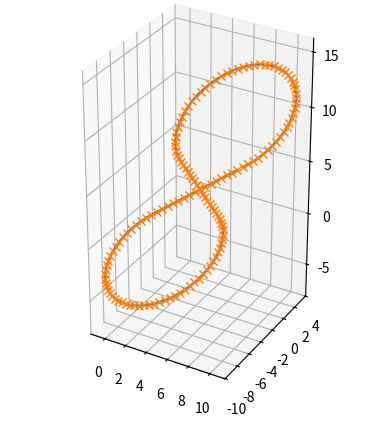

Python code for this plot:
#!/usr/bin/env python

import numpy as np
from matplotlib import pyplot as plt
from mpl_toolkits.mplot3d import Axes3D

# Point on a circle, defined by an angle
def circle_point_ang(orig, radius, angle):
    x = radius * np.cos(angle) + orig[0]
    y = radius * np.sin(angle) + orig[1]
    return np.array([x, y])

def sample_arc(orig, radius, start_ang, sample_dist, orientation = 1):
    angle = start_ang + orientation*(sample_dist/radius)
    pt = circle_point_ang(orig, radius, angle)
    return pt

def sample_line(line_start, line_end, sample_dist):
    vec = line_end - line_start
    dist = np.linalg.norm(vec)
    dir = vec/dist
    pt = line_start + dir*sample_dist
    return pt

def rpy_to_R(roll, pitch, yaw):
    roll_mat = np.matrix([
        [1, 0, 0],
        [0, np.cos(roll), -np.sin(roll)],
        [0, np.sin(roll), np.cos(roll)]
    ])

    pitch_mat = np.matrix([
        [np.cos(pitch), 0, np.sin(pitch)],
        [0, 1, 0],
        [-np.sin(pitch), 0, np.cos(pitch)]
    ])

    yaw_mat = np.matrix([
        [np.cos(yaw), -np.sin(yaw), 0],
        [np.sin(yaw), np.cos(yaw), 0],
        [0, 0, 1]
    ])

    R = yaw_mat*pitch_mat*roll_mat
    return R

def save_data(data, ofname, col_names):
    with open(ofname, 'w') as of:
        txt = ",".join(col_names)
        of.write("{:s}\n".format(txt))
        rows = data.shape[0]
        for it in range(0, rows):
            row = data[it, :]
            txt = ",".join(map(str, row))
            of.write("{:s}\n".format(txt))


def main():
    # parameters of the pattern
    radius = 5.5 # metres
    width = 25   # metres
    lin_cutoff = 1.0 # metres, how much of the radius will be cut-off in favour of the linear segment

    # parameters of the sampling
    sample_dist = 0.5 # metres

    # parameters of transformation of the eight pattern
    pattern_rotation_rpy = [1.0, 2.0, 0.5] # radians
    pattern_translation  = [5.0, -3.0, 4.0] # metres

    ### ARCS
    # half of the angle of the circle sector, which is cut off by the linear segments
    arc_ang = np.arccos( (radius - lin_cutoff) / radius )

    # starting angle of the left arc
    l_arc_start_ang = arc_ang
    # ending angle of the left arc
    l_arc_end_ang = 2*np.pi - arc_ang
    # center of the left arc
    l_arc_orig = np.array([- width/2 + radius, 0])

    # starting angle of the right arc
    r_arc_start_ang = np.pi - arc_ang
    # ending angle of the right arc
    r_arc_end_ang = -np.pi + arc_ang
    # center of the right arc
    r_arc_orig = np.array([+ width/2 - radius, 0])

    ### LINES
    # starting point of the first line segment
    l_line_start = circle_point_ang(l_arc_orig, radius, l_arc_end_ang)
    # ending point of the first line segment
    l_line_end = circle_point_ang(r_arc_orig, radius, r_arc_start_ang)

    # starting point of the second line segment
    r_line_start = circle_point_ang(r_arc_orig, radius, r_arc_end_ang)
    # ending point of the second line segment
    r_line_end = circle_point_ang(l_arc_orig, radius, l_arc_start_ang)

    ### SAMPLING
    # perimeter of either of the arcs
    arc_len = radius * (2*np.pi - 2*arc_ang)
    # length of either of the lines
    line_len = np.linalg.norm(l_line_end - l_line_start)
    # total length of the eight pattern
    tot_len = 2*arc_len + 2*line_len

    # Recalculate the sample distance to obtain a full number of sample points
    n_pts = int(np.floor(tot_len/sample_dist))
    sample_dist = tot_len/n_pts

    samples = np.zeros((n_pts, 2))
    for it in range(0, n_pts):
        sector = 0 # sector 0 is the first (left) arc
        cur_dist = (it*sample_dist) % tot_len # current distance traveled along the eight-pattern
        cur_sector_dist = cur_dist # current distance traveled in the current sector
        if cur_dist > arc_len:
            sector = 1 # sector 1 is the first ("left") line
            cur_sector_dist = cur_dist - arc_len
        if cur_dist > arc_len + line_len:
            sector = 2 # sector 2 is the second (right) arc
            cur_sector_dist = cur_dist - (arc_len + line_len)
        if cur_dist > 2*arc_len + line_len:
            sector = 3 # sector 3 is the second ("right") line
            cur_sector_dist = cur_dist - (2*arc_len + line_len)

        cur_sample = None
        if sector == 0:
            cur_sample = sample_arc(l_arc_orig, radius, l_arc_start_ang, cur_sector_dist)
        elif sector == 1:
            cur_sample = sample_line(l_line_start, l_line_end, cur_sector_dist)
        elif sector == 2:
            cur_sample = sample_arc(r_arc_orig, radius, r_arc_start_ang, cur_sector_dist, -1)
        elif sector == 3:
            cur_sample = sample_line(r_line_start, r_line_end, cur_sector_dist)

        samples[it, :] = cur_sample
    
    samples3D = np.hstack([samples, np.zeros((n_pts, 1))])
    R = rpy_to_R(pattern_rotation_rpy[0], pattern_rotation_rpy[1], pattern_rotation_rpy[2])
    samples3D = np.dot(R, samples3D.transpose())
    trans = np.matrix([pattern_translation]).transpose()
    samples3D += trans
    samples3D = np.array(samples3D.transpose())

    save_data(samples3D, "data.csv", ["x", "y", "z"])

    fig = plt.figure()
    ax = fig.add_subplot(111, projection='3d')
    ax.plot(samples3D[:, 0].flatten(), samples3D[:, 1].flatten(), samples3D[:, 2].flatten())
    ax.plot(samples3D[:, 0].flatten(), samples3D[:, 1].flatten(), samples3D[:, 2].flatten(), 'x')
    # ax.axis('equal')
    ax.set_aspect('equal')
    plt.show()

    # for it in range(0, len(samples)):
    #     plt.plot(samples[:it, 0], samples[:it, 1], 'x')
    #     plt.axis('equal')
    #     plt.xlim([-15, 15])
    #     plt.ylim([-10, 10])
    #     plt.show()


if __name__ == "__main__":
    main()
